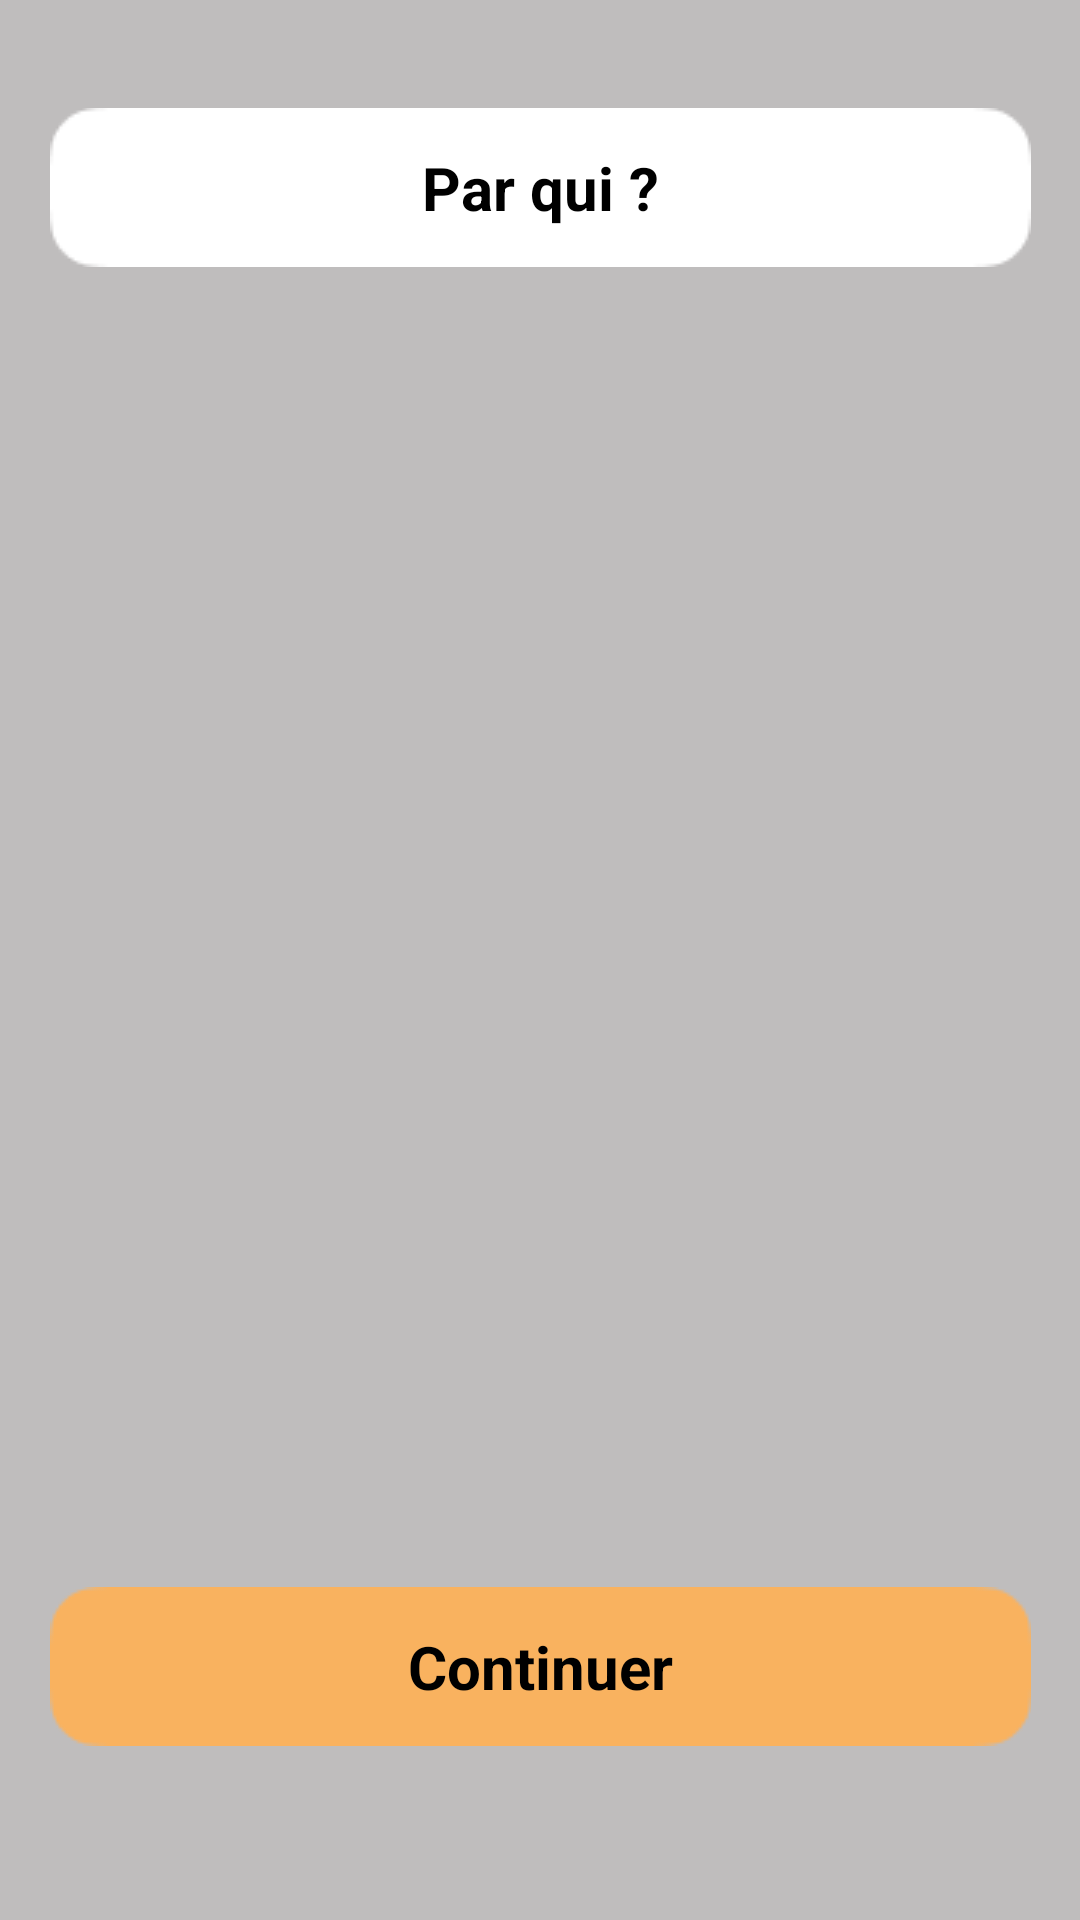

Write the Android layout XML for this screen, with the resource values it uses.
<!-- AndroidManifest.xml: application theme Theme.App_service -->
<!-- res/layout/activity_choix_entreprise.xml -->
<?xml version="1.0" encoding="utf-8"?>
<androidx.constraintlayout.widget.ConstraintLayout xmlns:android="http://schemas.android.com/apk/res/android"
    xmlns:app="http://schemas.android.com/apk/res-auto"
    xmlns:tools="http://schemas.android.com/tools"
    android:layout_width="match_parent"
    android:layout_height="match_parent"
    android:label="@string/entreprise"
    tools:context=".client.reservation.ChoixEntreprise"
    android:background="#BFBDBD">

    <ImageView
        android:id="@+id/imageView4"
        android:layout_width="wrap_content"
        android:layout_height="wrap_content"
        android:layout_marginTop="36dp"
        app:layout_constraintEnd_toEndOf="parent"
        app:layout_constraintStart_toStartOf="parent"
        app:layout_constraintTop_toTopOf="parent"
        app:srcCompat="@drawable/rectangle_blanc"
        tools:ignore="ContentDescription" />

    <TextView
        android:id="@+id/textView4"
        android:layout_width="wrap_content"
        android:layout_height="wrap_content"
        android:text="@string/from_who"
        android:textColor="@color/black"
        android:textSize="20sp"
        android:textStyle="bold"
        app:layout_constraintBottom_toBottomOf="@+id/imageView4"
        app:layout_constraintEnd_toEndOf="@+id/imageView4"
        app:layout_constraintStart_toStartOf="@+id/imageView4"
        app:layout_constraintTop_toTopOf="@+id/imageView4" />

    <ImageButton
        android:id="@+id/imageButtonContinue2"
        android:layout_width="wrap_content"
        android:layout_height="wrap_content"
        android:layout_marginTop="440dp"
        android:background="#BFBDBD"
        android:onClick="onClick"
        app:layout_constraintStart_toStartOf="@+id/imageView4"
        app:layout_constraintTop_toBottomOf="@+id/imageView4"
        app:srcCompat="@drawable/rectangle_orange"
        tools:ignore="ContentDescription" />

    <TextView
        android:id="@+id/textView5"
        android:layout_width="wrap_content"
        android:layout_height="wrap_content"
        android:text="@string/continuer"
        android:textColor="@color/black"
        android:textSize="20sp"
        android:textStyle="bold"
        app:layout_constraintBottom_toBottomOf="@+id/imageButtonContinue2"
        app:layout_constraintEnd_toEndOf="@+id/imageButtonContinue2"
        app:layout_constraintStart_toStartOf="@+id/imageButtonContinue2"
        app:layout_constraintTop_toTopOf="@+id/imageButtonContinue2" />

    <ListView
        android:id="@+id/listViewCF"
        android:layout_width="409dp"
        android:layout_height="438dp"
        app:layout_constraintBottom_toTopOf="@+id/imageButtonContinue2"
        app:layout_constraintEnd_toEndOf="parent"
        app:layout_constraintStart_toStartOf="parent"
        app:layout_constraintTop_toBottomOf="@+id/imageView4" />

</androidx.constraintlayout.widget.ConstraintLayout>
<!-- resources referenced by this layout -->
<resources>
  <!-- drawable rectangle_blanc: png bitmap (drawable-v24, 704 bytes) -->
  <!-- drawable rectangle_orange: png bitmap (drawable-v24, 847 bytes) -->
  <string name="continuer">Continuer</string>
  <string name="entreprise">Entreprise</string>
  <string name="from_who">Par qui ?</string>
  <style name="Theme.App_service" parent="Theme.MaterialComponents.DayNight.DarkActionBar">
          
          <item name="colorPrimary">#F9B25F</item>
          <item name="colorPrimaryVariant">@color/black</item>
          <item name="colorOnPrimary">@color/white</item>
          
          <item name="colorSecondary">#F9B25F</item>
          <item name="colorSecondaryVariant">#F9B25F</item>
          <item name="colorOnSecondary">@color/black</item>
          
          <item name="android:statusBarColor" tools:targetApi="l">?attr/colorPrimaryVariant</item>
          
      </style>
  <!-- not gathered from this repository: default colours our renderer supplied (Android Studio template values) -->
  <color name="black">#FF000000</color>
  <color name="white">#FFFFFFFF</color>
</resources>
